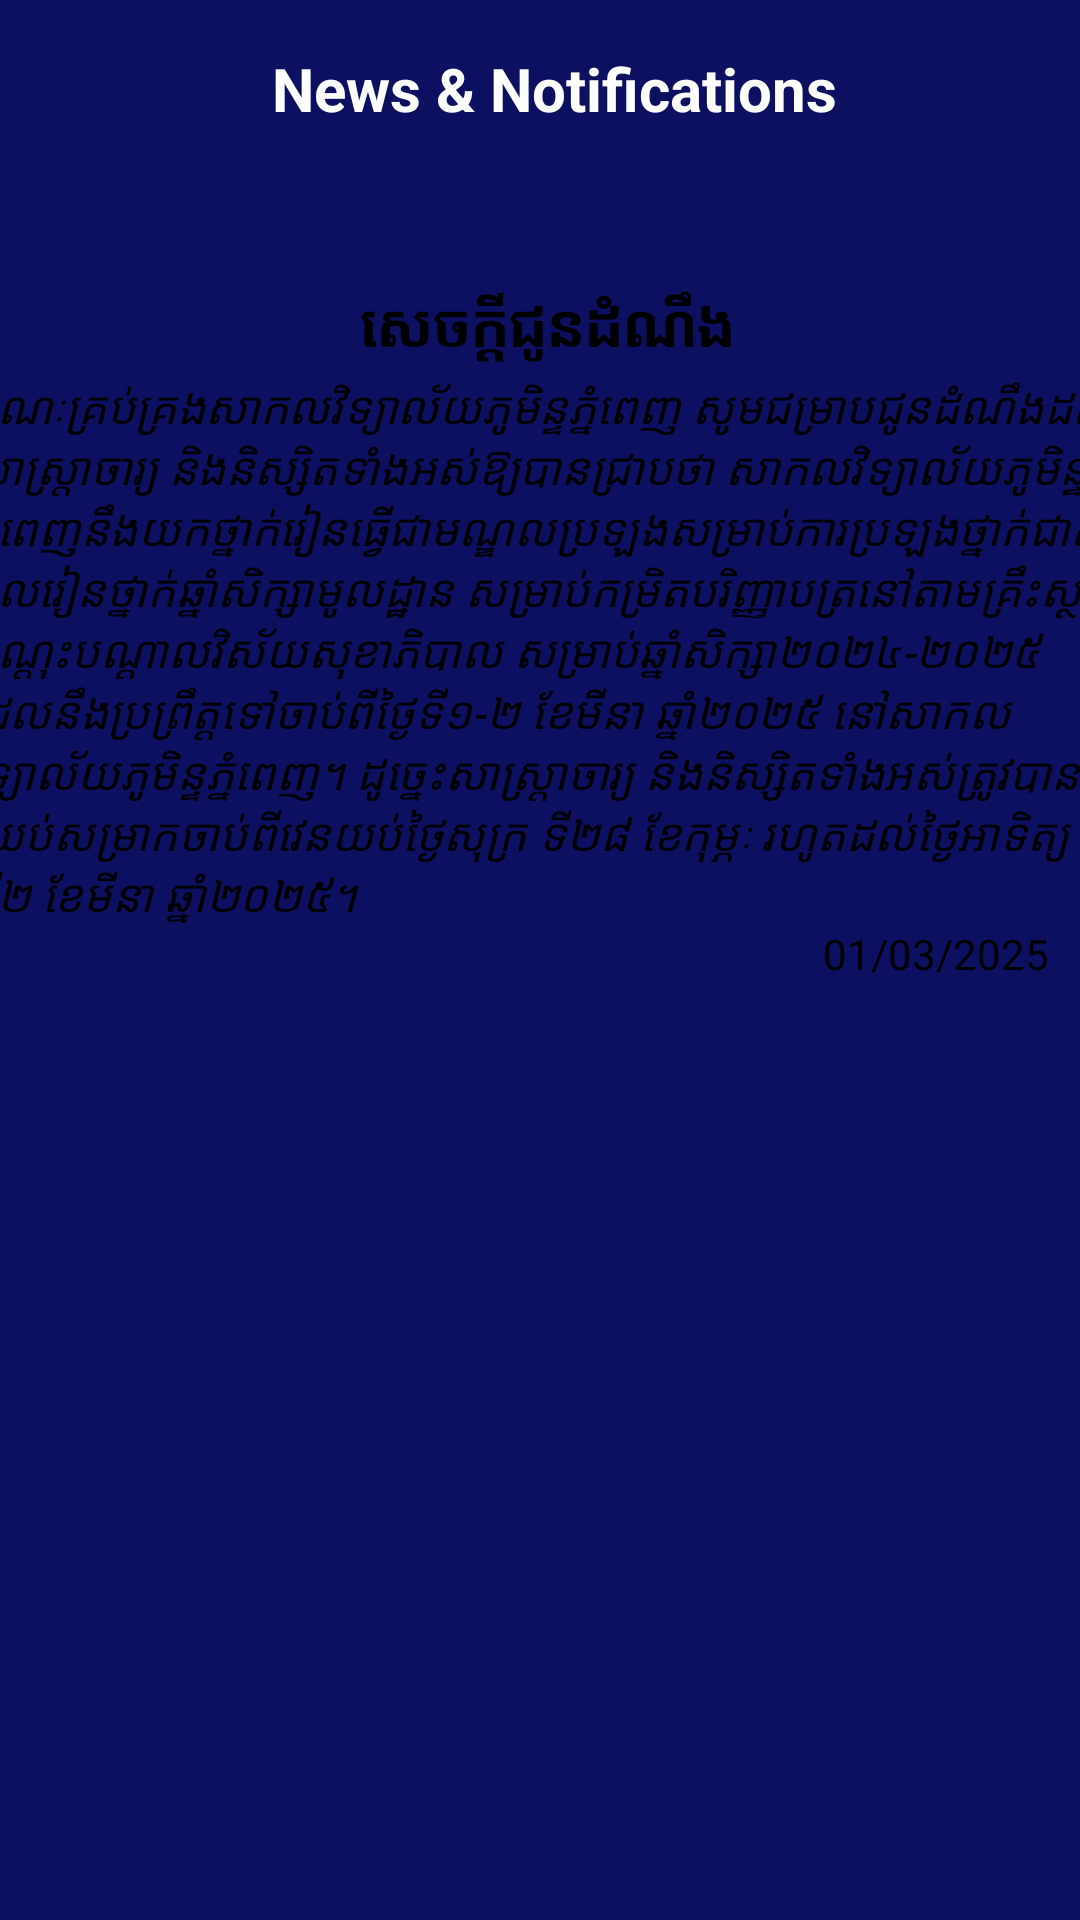

Reconstruct the res/layout file that produces this screen, plus the resources it refers to.
<!-- AndroidManifest.xml: application theme Theme.PPY3_Application -->
<!-- res/layout/fragment_information.xml -->
<?xml version="1.0" encoding="utf-8"?>
<FrameLayout xmlns:android="http://schemas.android.com/apk/res/android"
    xmlns:app="http://schemas.android.com/apk/res-auto"
    xmlns:tools="http://schemas.android.com/tools"
    android:layout_width="match_parent"
    android:layout_height="match_parent"
    tools:context=".fragments.InformationFragment">
    <androidx.constraintlayout.widget.ConstraintLayout
        android:layout_width="match_parent"
        android:layout_height="match_parent"
        android:id="@+id/news"
        android:background="#0D1061"
        tools:ignore="ExtraText">

        <TextView
            android:id="@+id/textView"
            android:layout_width="wrap_content"
            android:layout_height="wrap_content"
            android:layout_marginStart="40dp"
            android:layout_marginTop="16dp"
            android:text="News &amp; Notifications"
            android:textColor="@color/white"
            android:textSize="20dp"
            android:textStyle="bold"
            app:layout_constraintEnd_toEndOf="parent"
            app:layout_constraintHorizontal_bias="0.386"
            app:layout_constraintStart_toStartOf="parent"
            app:layout_constraintTop_toTopOf="parent" />

        <TextView
        android:id="@+id/textDashBoard"
        android:layout_width="400dp"
        android:layout_height="268dp"
        android:layout_marginTop="36dp"
        android:background="@drawable/shap_payment_list"
        android:padding="15dp"
        android:text="សេចក្តីជូនដំណឹង"
        android:textAlignment="center"
        android:textColor="@color/text_color_primary"
        android:textSize="20dp"
        android:textStyle="bold"
        app:layout_constraintEnd_toEndOf="parent"
        app:layout_constraintHorizontal_bias="0.454"
        app:layout_constraintStart_toStartOf="parent"
        app:layout_constraintTop_toBottomOf="@+id/textView" />


        <TextView
            android:id="@+id/textNews"
            android:layout_width="386dp"
            android:layout_height="183dp"
            android:text="គណៈគ្រប់គ្រងសាកលវិទ្យាល័យភូមិន្ទភ្នំពេញ សូមជម្រាបជូនដំណឹងដល់សាស្ត្រាចារ្យ និងនិស្សិតទាំងអស់ឱ្យបានជ្រាបថា សាកលវិទ្យាល័យភូមិន្ទភ្នំពេញនឹងយកថ្នាក់រៀនធ្វើជាមណ្ឌលប្រឡងសម្រាប់ការប្រឡងថ្នាក់ជាតិចូលរៀនថ្នាក់ឆ្នាំសិក្សាមូលដ្ឋាន សម្រាប់កម្រិតបរិញ្ញាបត្រនៅតាមគ្រឹះស្ថានបណ្តុះបណ្តាលវិស័យសុខាភិបាល សម្រាប់ឆ្នាំសិក្សា២០២៤-២០២៥ ដែលនឹងប្រព្រឹត្តទៅចាប់ពីថ្ងៃទី១-២ ខែមីនា ឆ្នាំ២០២៥ នៅសាកលវិទ្យាល័យភូមិន្ទភ្នំពេញ។ ដូច្នេះសាស្ត្រាចារ្យ និងនិស្សិតទាំងអស់ត្រូវបានឈប់សម្រាកចាប់ពីវេនយប់ថ្ងៃសុក្រ ទី២៨ ខែកុម្ភៈ រហូតដល់ថ្ងៃអាទិត្យ ទី២ ខែមីនា ឆ្នាំ២០២៥។"
            android:textSize="15dp"
            android:fontFamily="@font/font_khmer"
            android:textStyle="italic"
            android:textColor="@color/text_color_primary"
            app:layout_constraintBottom_toBottomOf="@+id/textDashBoard"
            app:layout_constraintEnd_toEndOf="@+id/textDashBoard"
            app:layout_constraintStart_toStartOf="@+id/textDashBoard"
            app:layout_constraintTop_toTopOf="@+id/textDashBoard"
            app:layout_constraintVertical_bias="0.545" />

        <TextView
            android:id="@+id/textDate"
            android:layout_width="wrap_content"
            android:layout_height="wrap_content"
            android:text="01/03/2025"
            android:textColor="@color/text_color_primary"
            app:layout_constraintBottom_toBottomOf="@+id/textDashBoard"
            app:layout_constraintEnd_toEndOf="@+id/textDashBoard"
            app:layout_constraintHorizontal_bias="0.9"
            app:layout_constraintStart_toStartOf="@+id/textDashBoard"
            app:layout_constraintTop_toBottomOf="@+id/textNews"
            app:layout_constraintVertical_bias="0.0" />
    </androidx.constraintlayout.widget.ConstraintLayout>



</FrameLayout>
<!-- resources referenced by this layout -->
<resources>
  <color name="text_color_primary">#000</color>
  <color name="white">#FFFFFFFF</color>
  <style name="Theme.PPY3_Application" parent="Base.Theme.PPY3_Application" />
  <style name="Base.Theme.PPY3_Application" parent="Theme.Material3.DayNight.NoActionBar">
          
          
      </style>
</resources>
